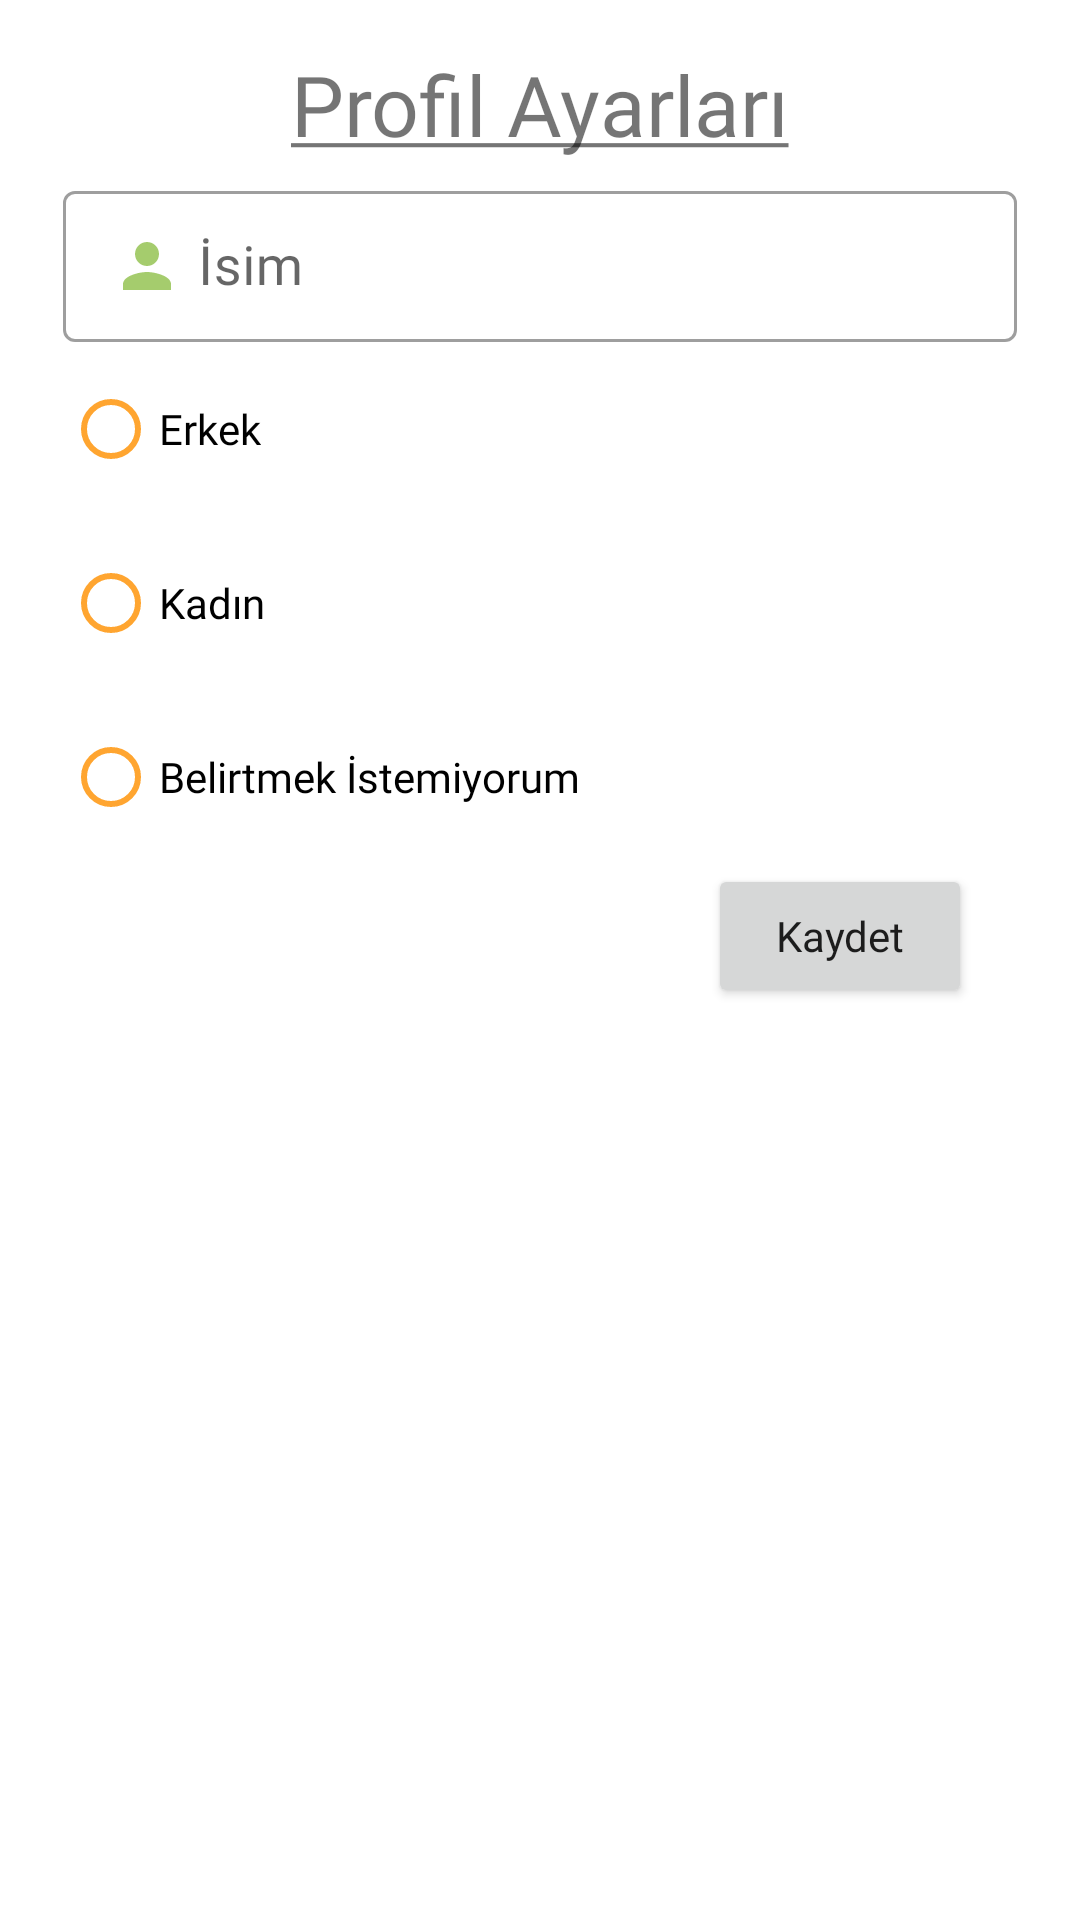

Layout XML and referenced resources for this Android screen:
<!-- AndroidManifest.xml: application theme Theme.ExpenseTracker -->
<!-- res/layout/fragment_user_info.xml -->
<?xml version="1.0" encoding="utf-8"?>
<androidx.constraintlayout.widget.ConstraintLayout xmlns:android="http://schemas.android.com/apk/res/android"
    xmlns:app="http://schemas.android.com/apk/res-auto"
    xmlns:tools="http://schemas.android.com/tools"
    android:layout_width="match_parent"
    android:layout_height="match_parent"
    android:padding="16dp"
    tools:context=".ui.home.info.userinfo.UserInfoFragment">

    <TextView
        android:id="@+id/textViewProfileSettings"
        android:layout_width="wrap_content"
        android:layout_height="wrap_content"
        android:text="@string/profile_settings"
        android:textSize="28sp"
        android:fontFamily="@font/quicksand"
        app:layout_constraintTop_toTopOf="parent"
        app:layout_constraintStart_toStartOf="parent"
        app:layout_constraintEnd_toEndOf="parent"
        app:layout_constraintBottom_toTopOf="@id/textInputLayoutUserInfoUsername" />


    <com.google.android.material.textfield.TextInputLayout
        android:id="@+id/textInputLayoutUserInfoUsername"
        style="@style/Widget.MaterialComponents.TextInputLayout.OutlinedBox.Dense"
        android:layout_width="match_parent"
        android:layout_height="wrap_content"
        android:layout_margin="5dp"
        android:layout_marginTop="56dp"
        android:tooltipText="İsim"
        app:layout_constraintEnd_toEndOf="parent"
        app:layout_constraintHorizontal_bias="0.444"
        app:layout_constraintStart_toStartOf="parent"
        app:layout_constraintTop_toBottomOf="@id/textViewProfileSettings">

        <com.google.android.material.textfield.TextInputEditText
            android:id="@+id/textInputEditTextUserInfoUsername"
            android:layout_width="match_parent"
            android:layout_height="wrap_content"
            android:fontFamily="@font/quicksand"
            android:drawableStart="@drawable/ic_person"
            android:drawablePadding="5dp"
            android:hint="İsim"
            android:textSize="18sp"/>

    </com.google.android.material.textfield.TextInputLayout>

    <LinearLayout
        android:id="@+id/linearLayoutUserInfoGender"
        android:layout_width="wrap_content"
        android:layout_height="wrap_content"
        android:orientation="vertical"
        app:layout_constraintStart_toStartOf="parent"
        app:layout_constraintTop_toBottomOf="@id/textInputLayoutUserInfoUsername">

        <RadioGroup
            android:id="@+id/radioGroupUserGender"
            android:layout_width="wrap_content"
            android:layout_height="wrap_content">

            <com.google.android.material.radiobutton.MaterialRadioButton
                android:id="@+id/radioButtonUserInfoMale"
                android:layout_width="wrap_content"
                android:layout_height="wrap_content"
                android:layout_margin="5dp"
                android:layout_marginStart="4dp"
                android:layout_marginTop="76dp"
                android:buttonTint="@color/app_background"
                android:fontFamily="@font/quicksand"
                android:text="Erkek"
                app:layout_constraintStart_toStartOf="parent"
                app:layout_constraintTop_toBottomOf="@id/textInputLayoutUserInfoUsername" />

            <com.google.android.material.radiobutton.MaterialRadioButton
                android:id="@+id/radioButtonUserInfoFamale"
                android:layout_width="wrap_content"
                android:layout_height="wrap_content"
                android:layout_margin="5dp"
                android:buttonTint="@color/app_background"
                android:fontFamily="@font/quicksand"
                android:text="Kadın"
                app:layout_constraintStart_toStartOf="parent"
                app:layout_constraintTop_toBottomOf="@id/radioButtonUserInfoMale" />

            <com.google.android.material.radiobutton.MaterialRadioButton
                android:id="@+id/radioButtonUserInfoNotMentioned"
                android:layout_width="wrap_content"
                android:layout_height="wrap_content"
                android:layout_margin="5dp"
                android:buttonTint="@color/app_background"
                android:fontFamily="@font/quicksand"
                android:text="Belirtmek İstemiyorum"
                app:layout_constraintStart_toStartOf="parent"
                app:layout_constraintTop_toBottomOf="@id/radioButtonUserInfoFamale" />
        </RadioGroup>
    </LinearLayout>

    <Button
        android:id="@+id/buttonUserInfoSave"
        android:layout_width="wrap_content"
        android:layout_height="wrap_content"
        android:layout_marginEnd="20dp"
        android:fontFamily="@font/quicksand"
        android:text="Kaydet"
        android:textAllCaps="false"
        app:layout_constraintEnd_toEndOf="parent"
        app:layout_constraintTop_toBottomOf="@id/linearLayoutUserInfoGender" />

</androidx.constraintlayout.widget.ConstraintLayout>
<!-- resources referenced by this layout -->
<resources>
  <color name="app_background">#FFA530</color>
  <!-- drawable ic_person (drawable) -->
  <vector android:height="24dp" android:tint="#A5CC6D"
      android:viewportHeight="24" android:viewportWidth="24"
      android:width="24dp" xmlns:android="http://schemas.android.com/apk/res/android">
      <path android:fillColor="@android:color/white" android:pathData="M12,12c2.21,0 4,-1.79 4,-4s-1.79,-4 -4,-4 -4,1.79 -4,4 1.79,4 4,4zM12,14c-2.67,0 -8,1.34 -8,4v2h16v-2c0,-2.66 -5.33,-4 -8,-4z"/>
  </vector>
  <string name="profile_settings"><u>Profil Ayarları</u></string>
  <style name="Theme.ExpenseTracker" parent="Theme.MaterialComponents.DayNight.DarkActionBar">
          
          <item name="colorPrimary">#FFA530</item>
          <item name="colorPrimaryVariant">#FFDBAC</item>
          <item name="colorOnPrimary">@color/white</item>
          
          <item name="colorSecondary">@color/teal_200</item>
          <item name="colorSecondaryVariant">@color/teal_700</item>
          <item name="colorOnSecondary">@color/black</item>
          
          <item name="android:statusBarColor" tools:targetApi="l">?attr/colorPrimaryVariant</item>
          
      </style>
  <color name="white">#FFFFFFFF</color>
  <color name="teal_200">#FF03DAC5</color>
  <color name="teal_700">#FF018786</color>
  <color name="black">#FF000000</color>
</resources>
